Dataset: classification (GitHub, AyushChandekar/DeepLearning_Assignments). Classes: big bus, big truck, bus large, bus small, car, mid truck, small bus, small truck, truck large, truck medium, truck small, truck extra large.

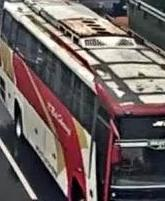
Label: bus large

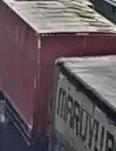
Label: big truck

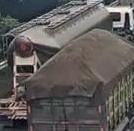
Label: truck extra large

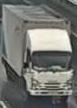
Label: truck small

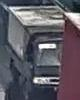
Label: small truck

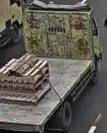
Label: truck medium
